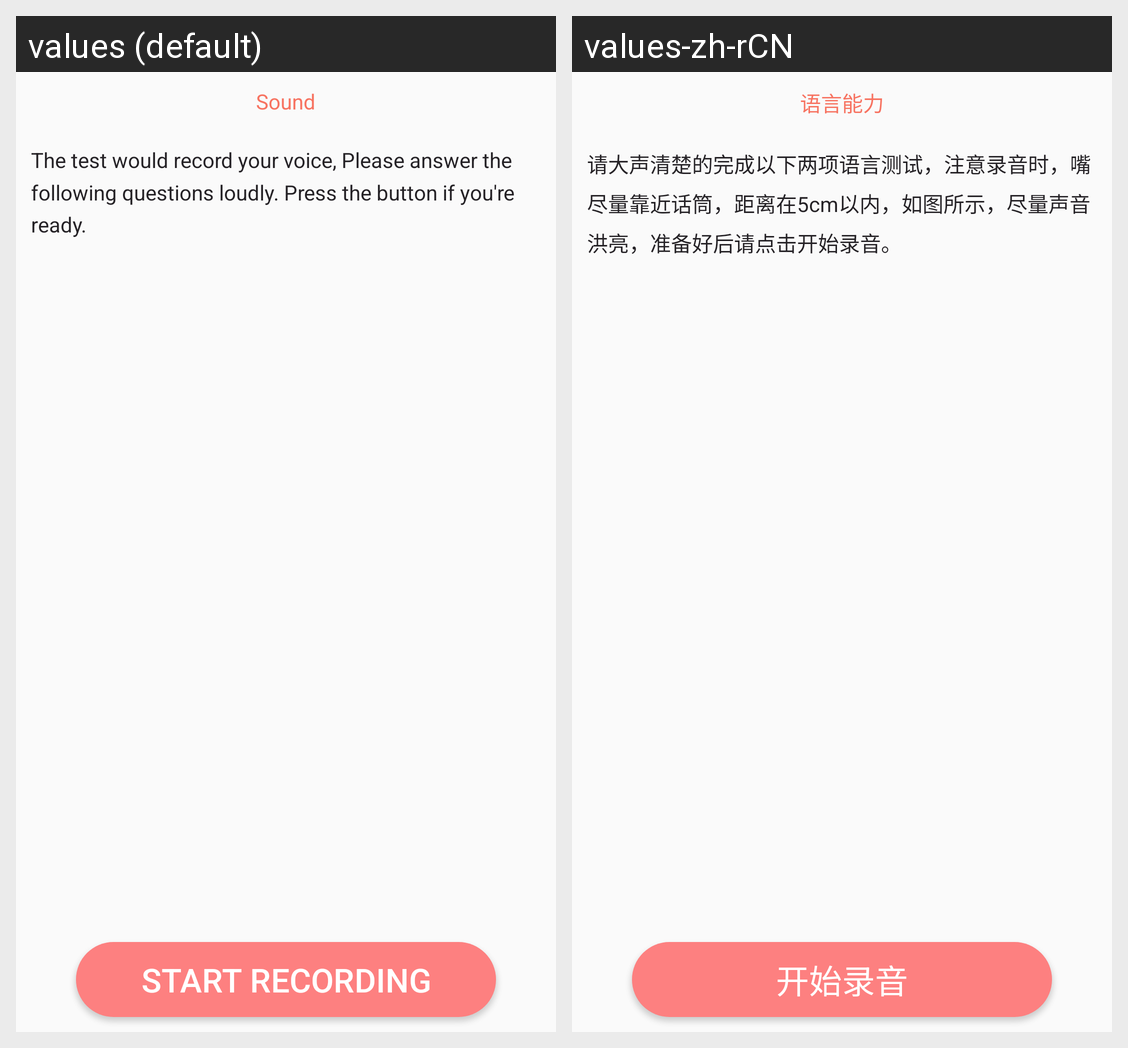

Locale-by-locale string values for the Android screen shown in this grid:
Android screen res/layout/fragment_sound_main.xml rendered under 2 locales, left to right: values (default), values-zh-rCN. Device: Nexus 5 (rendered at 1080×1920; each locale shown at half size, 540×960, under a caption strip naming it); theme AppThemeNoActBar.FullScreen.
Strings drawn on this screen, with the default value and each locale's value (text and hints the layout hard-codes, and strings that could not be matched under every locale, appear in the picture but are not listed):

module_sound
  values: Sound
  values-zh-rCN: 语言能力

sound_task_1
  values: The test would record your voice, Please answer the following questions loudly. Press the button if you're ready. 
  values-zh-rCN: 请大声清楚的完成以下两项语言测试，注意录音时，嘴尽量靠近话筒，距离在5cm以内，如图所示，尽量声音洪亮，准备好后请点击开始录音。

btn_start_record
  values: Start Recording
  values-zh-rCN: 开始录音
